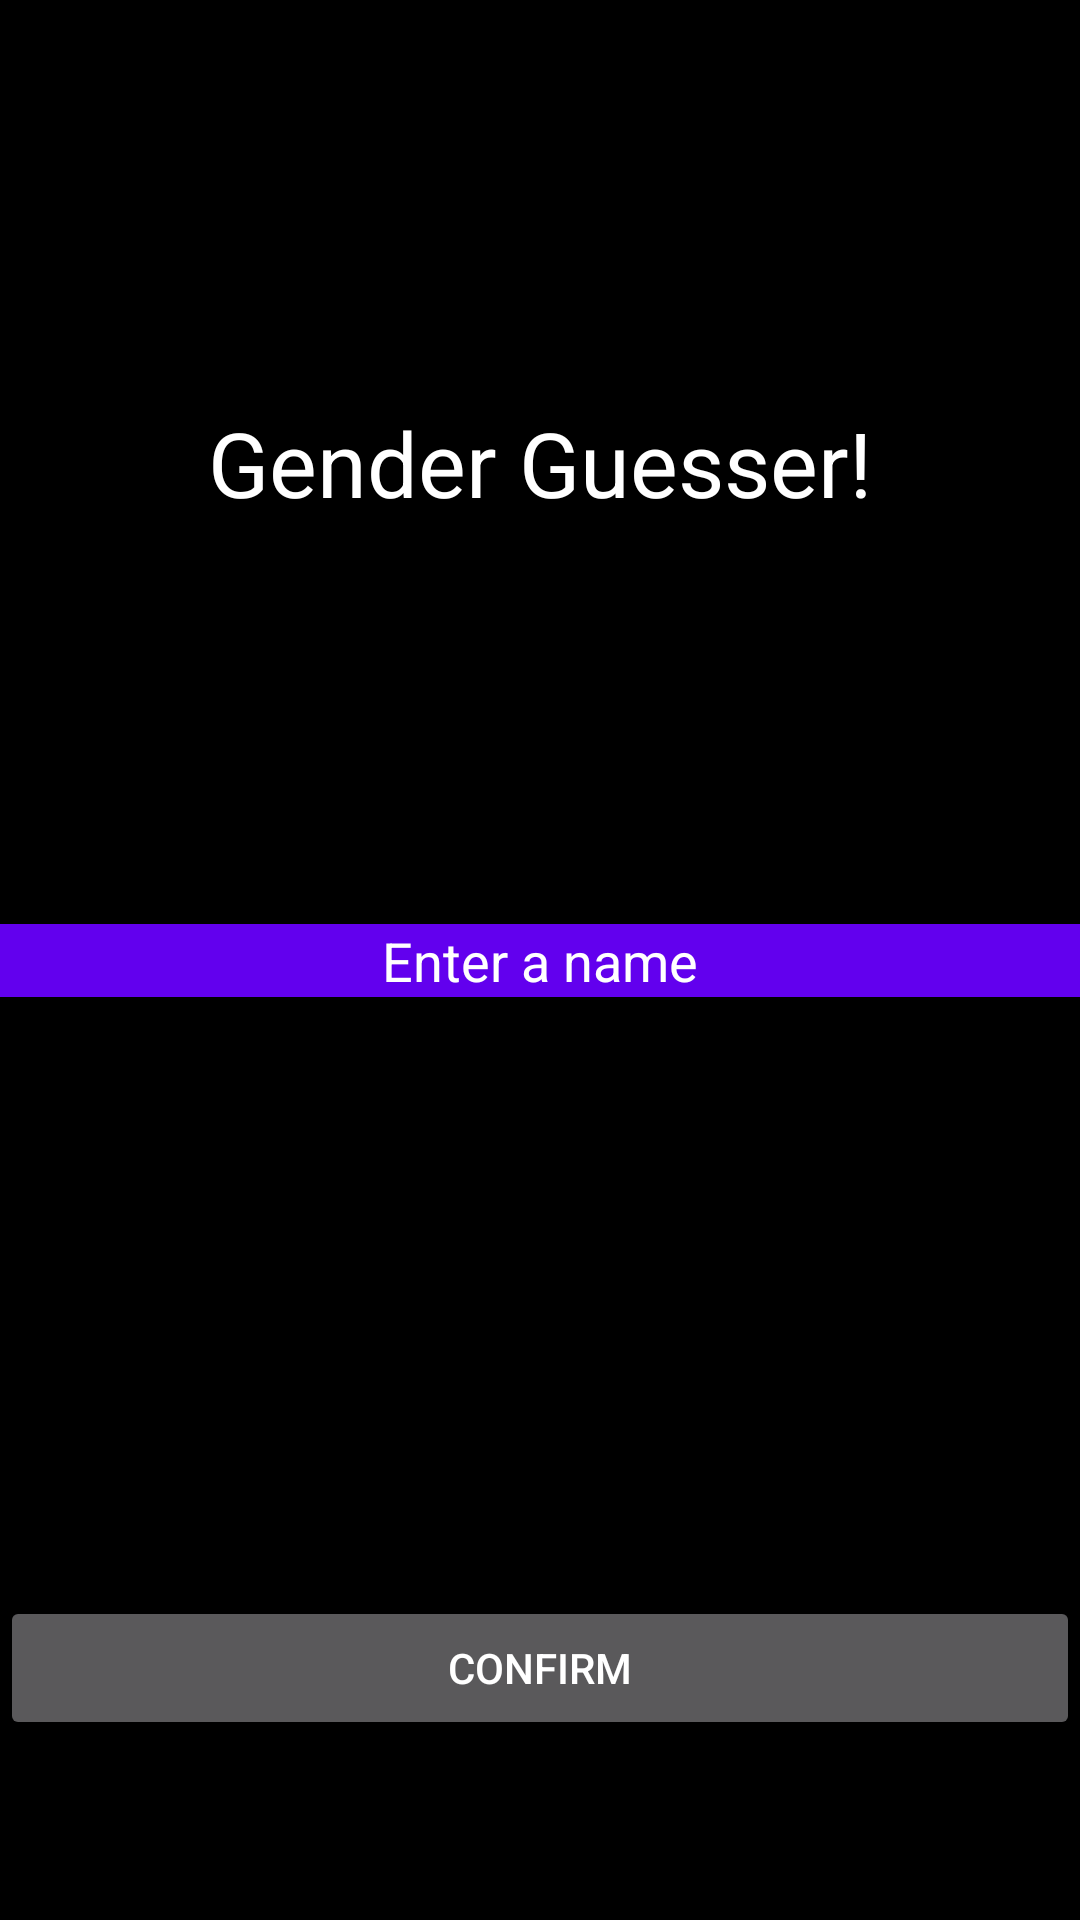

Write the Android layout XML for this screen, with the resource values it uses.
<!-- AndroidManifest.xml: application theme Theme.GenderGuesser -->
<!-- res/layout/activity_main.xml -->
<?xml version="1.0" encoding="utf-8"?>
<androidx.constraintlayout.widget.ConstraintLayout xmlns:android="http://schemas.android.com/apk/res/android"
    xmlns:app="http://schemas.android.com/apk/res-auto"
    xmlns:tools="http://schemas.android.com/tools"
    android:layout_width="match_parent"
    android:layout_height="match_parent"
    tools:context=".view.GenderActivity"
    android:background="@color/black">

    <TextView
        android:id="@+id/tv_gender_guesser"
        android:layout_width="match_parent"
        android:layout_height="wrap_content"
        app:layout_constraintTop_toTopOf="parent"
        app:layout_constraintBottom_toTopOf="@id/et_name"
        android:text="@string/gender_guesser"
        android:textColor="@color/white"
        android:textSize="30sp"
        android:gravity="center">
    </TextView>

    <EditText
        android:id="@+id/et_name"
        android:layout_width="match_parent"
        android:layout_height="wrap_content"
        android:hint="@string/enter_a_name"
        app:layout_constraintTop_toTopOf="parent"
        app:layout_constraintBottom_toBottomOf="parent"
        android:gravity="center"
        android:autofillHints="@string/type_name"
        android:inputType="text"
        android:textColor="@color/white"
        android:textColorHint="@color/white"
        android:background="@color/purple_500"/>

    <Button
        android:id="@+id/btn_gender"
        android:layout_width="match_parent"
        android:layout_height="wrap_content"
        app:layout_constraintBottom_toBottomOf="parent"
        android:layout_marginBottom="60sp"
        android:textColor="@color/white"
        android:text="@string/confirm"/>

</androidx.constraintlayout.widget.ConstraintLayout>
<!-- resources referenced by this layout -->
<resources>
  <color name="black">#FF000000</color>
  <color name="purple_500">#FF6200EE</color>
  <color name="white">#FFFFFFFF</color>
  <string name="confirm">Confirm</string>
  <string name="enter_a_name">Enter a name</string>
  <string name="gender_guesser">Gender Guesser!</string>
  <string name="type_name">type name</string>
  <style name="Theme.GenderGuesser" parent="Theme.MaterialComponents.NoActionBar">
          
          <item name="colorPrimary">@color/purple_500</item>
          <item name="colorPrimaryVariant">@color/purple_700</item>
          <item name="colorOnPrimary">@color/white</item>
          
          <item name="colorSecondary">@color/teal_200</item>
          <item name="colorSecondaryVariant">@color/teal_700</item>
          <item name="colorOnSecondary">@color/black</item>
          
          <item name="android:statusBarColor" tools:targetApi="l">?attr/colorPrimaryVariant</item>
          
      </style>
  <color name="purple_700">#FF3700B3</color>
  <color name="teal_200">#FF03DAC5</color>
  <color name="teal_700">#FF018786</color>
</resources>
